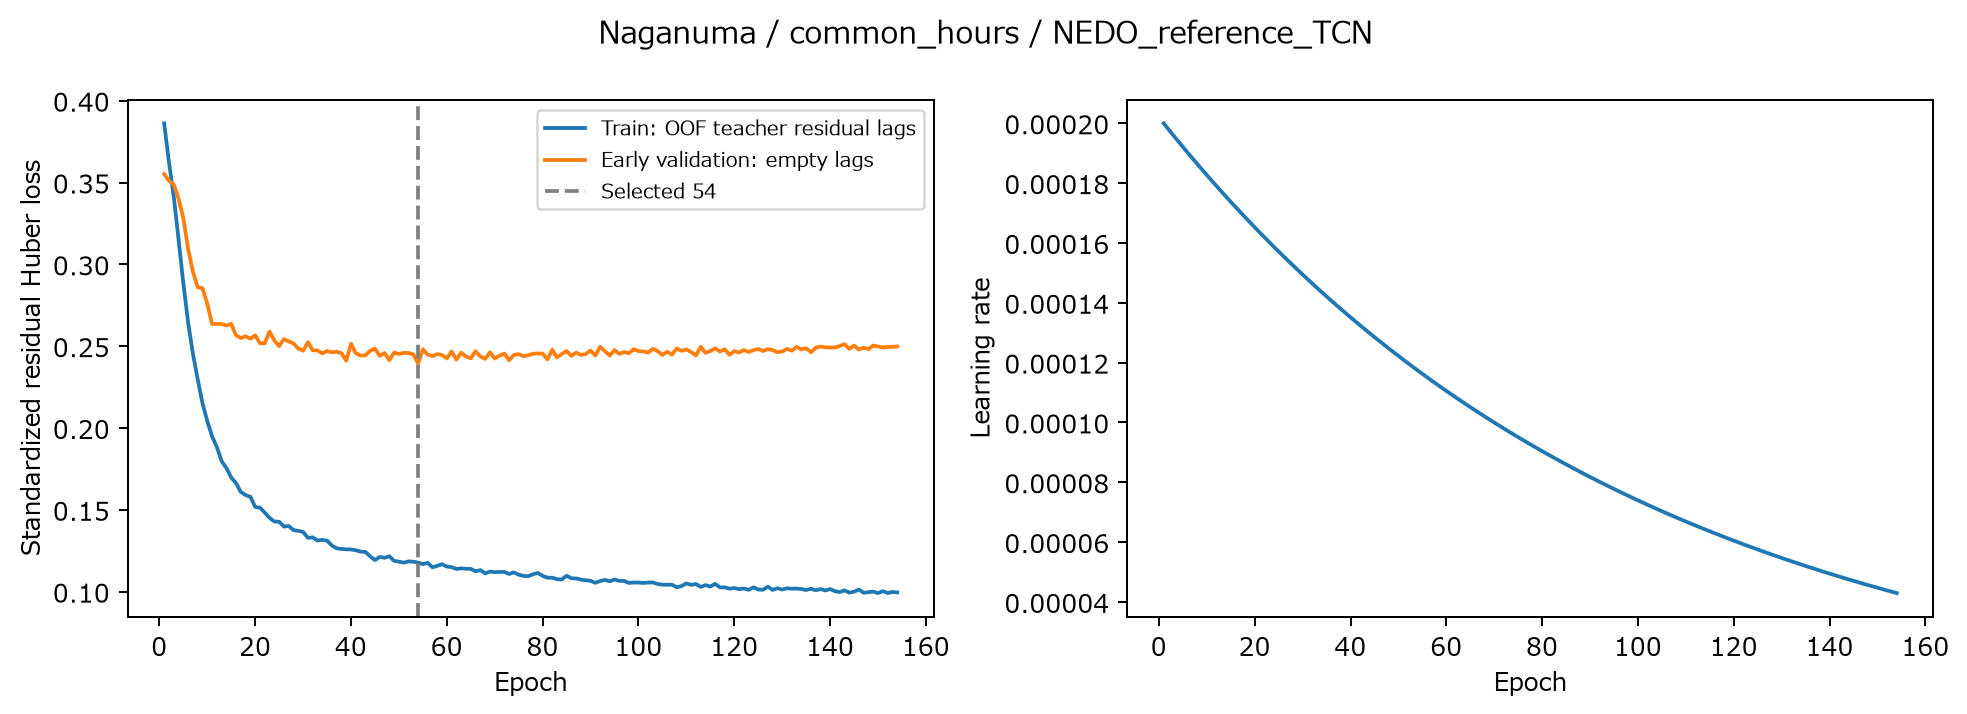

Data behind this chart, as committed beside it:
epoch, train_huber_standardized, validation_early_huber_standardized, learning_rate, max_gradient_norm_before_clip, elapsed_seconds
1, 0.3862, 0.3552, 0.0002, 0.6972, 3.335
2, 0.3626, 0.3511, 0.000198, 0.4048, 6.359
3, 0.3415, 0.3488, 0.000196, 0.3496, 9.257
4, 0.3154, 0.3402, 0.0001941, 0.5643, 12.35
5, 0.2885, 0.3282, 0.0001921, 0.776, 15.2
6, 0.2645, 0.3095, 0.0001902, 0.601, 18.05
7, 0.2454, 0.2956, 0.0001883, 0.683, 20.81
8, 0.2298, 0.286, 0.0001864, 0.6849, 23.69
9, 0.2151, 0.2854, 0.0001845, 0.7711, 26.44
10, 0.2043, 0.2759, 0.0001827, 0.7602, 29.29
11, 0.1949, 0.2636, 0.0001809, 0.6611, 32.26
12, 0.1883, 0.2636, 0.0001791, 0.7114, 35.26
13, 0.1798, 0.2636, 0.0001773, 0.8505, 38.06
14, 0.1755, 0.2626, 0.0001755, 0.7952, 41.06
15, 0.1697, 0.2636, 0.0001737, 0.7658, 43.97
16, 0.1664, 0.2566, 0.000172, 0.5176, 46.83
17, 0.1609, 0.255, 0.0001703, 0.7759, 49.63
18, 0.159, 0.256, 0.0001686, 0.5594, 52.59
19, 0.158, 0.2545, 0.0001669, 0.6326, 55.45
20, 0.1518, 0.2566, 0.0001652, 0.6927, 58.33
21, 0.1513, 0.2517, 0.0001636, 0.6191, 61.49
22, 0.1483, 0.2518, 0.0001619, 0.9461, 64.31
23, 0.1451, 0.2589, 0.0001603, 0.6381, 67.03
24, 0.1428, 0.2534, 0.0001587, 0.9514, 69.94
25, 0.1427, 0.25, 0.0001571, 0.5442, 72.73
26, 0.1398, 0.2543, 0.0001556, 0.5624, 75.52
27, 0.1402, 0.2529, 0.000154, 0.5549, 78.44
28, 0.1376, 0.2517, 0.0001525, 1.05, 81.38
29, 0.1372, 0.2485, 0.0001509, 0.8784, 84.31
30, 0.1365, 0.2473, 0.0001494, 0.6398, 86.88
31, 0.1329, 0.2524, 0.0001479, 0.6509, 89.53
32, 0.1332, 0.2475, 0.0001465, 0.4764, 92.28
33, 0.1312, 0.2474, 0.000145, 0.6378, 95.03
34, 0.1317, 0.2456, 0.0001435, 0.7588, 97.77
35, 0.1312, 0.247, 0.0001421, 0.6436, 100.7
36, 0.1282, 0.2462, 0.0001407, 0.6788, 103.4
37, 0.1265, 0.2467, 0.0001393, 0.5949, 106.2
38, 0.1261, 0.2457, 0.0001379, 0.6212, 109
39, 0.1259, 0.2411, 0.0001365, 0.556, 111.9
40, 0.1258, 0.2514, 0.0001351, 0.6048, 114.7
41, 0.1253, 0.2457, 0.0001338, 0.5854, 117.4
42, 0.1244, 0.2443, 0.0001325, 0.7613, 120.2
43, 0.1243, 0.2444, 0.0001311, 0.5968, 123
44, 0.1216, 0.2472, 0.0001298, 0.4885, 125.8
45, 0.1193, 0.2485, 0.0001285, 0.6009, 128.5
46, 0.1212, 0.2441, 0.0001272, 0.508, 131
47, 0.1207, 0.2458, 0.000126, 0.8714, 133.6
48, 0.1217, 0.2415, 0.0001247, 0.44, 136.2
49, 0.1188, 0.2461, 0.0001235, 0.6355, 139
50, 0.1183, 0.2452, 0.0001222, 0.5259, 141.7
51, 0.1177, 0.2459, 0.000121, 0.5004, 144.6
52, 0.1185, 0.2458, 0.0001198, 0.4647, 147.4
53, 0.1184, 0.245, 0.0001186, 0.5503, 150.3
54, 0.1177, 0.2395, 0.0001174, 0.562, 152.9
55, 0.1168, 0.2481, 0.0001162, 0.8243, 155.1
56, 0.1176, 0.2448, 0.0001151, 0.9463, 157.6
57, 0.1149, 0.2439, 0.0001139, 0.5198, 160.5
58, 0.1158, 0.2452, 0.0001128, 0.654, 163.3
59, 0.1167, 0.2446, 0.0001117, 0.4804, 166.1
60, 0.1153, 0.2425, 0.0001105, 0.9023, 169.1
... 94 more rows
